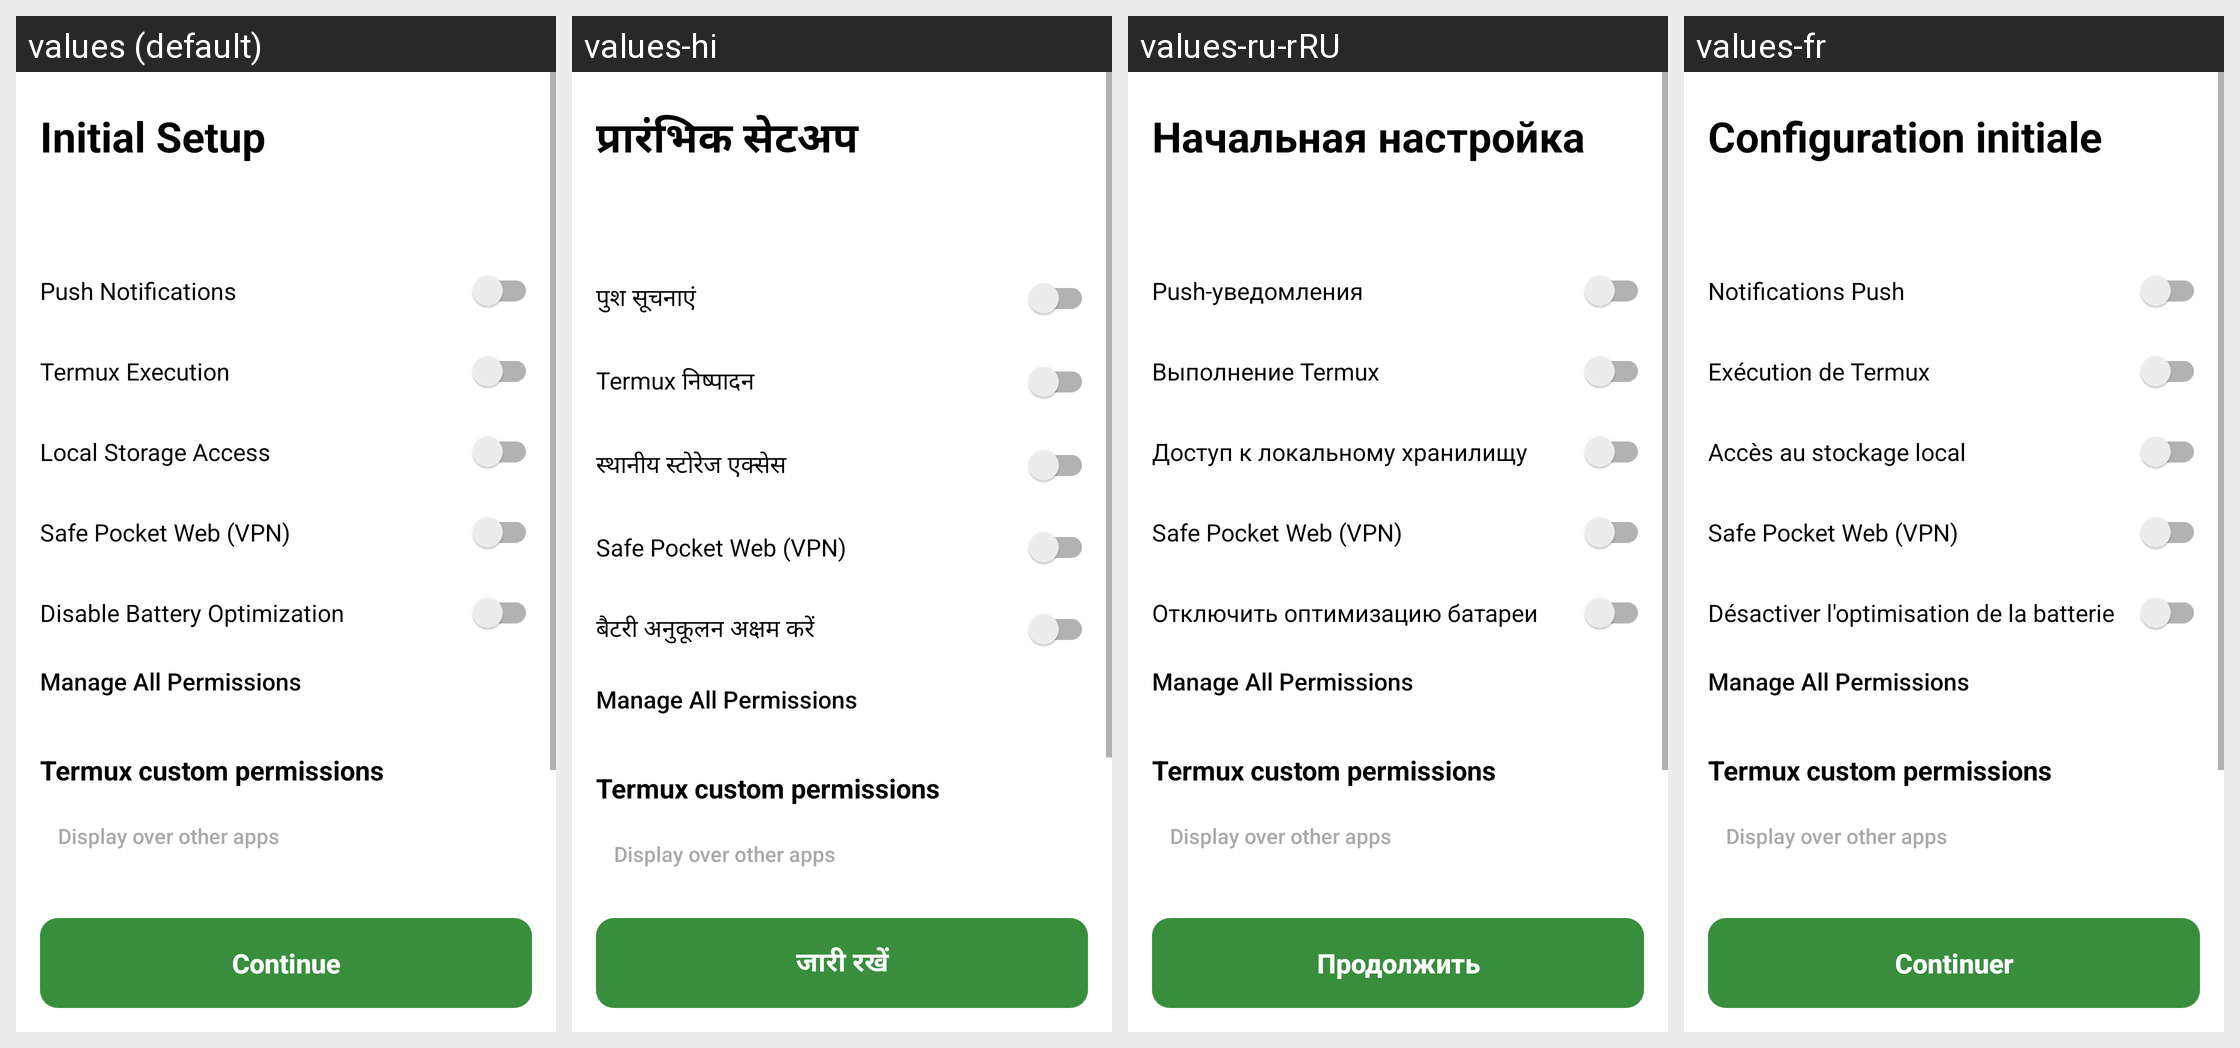

Here is an Android app screen in its default locale and in the app's own translations. Write out the translated-string differences for the strings that appear on this screen.
Android screen res/layout/activity_setup.xml rendered under 4 locales, left to right: values (default), values-hi, values-ru-rRU, values-fr. Device: Nexus 5 (rendered at 1080×1920; each locale shown at half size, 540×960, under a caption strip naming it); theme Theme.IIABController.
Other locales in the repository, not shown: values-es, values-pt.
Strings drawn on this screen, with the default value and each locale's value (text and hints the layout hard-codes, and strings that could not be matched under every locale, appear in the picture but are not listed):

setup_continue
  values: Continue
  values-hi: जारी रखें
  values-ru-rRU: Продолжить
  values-fr: Continuer

setup_title
  values: Initial Setup
  values-hi: प्रारंभिक सेटअप
  values-ru-rRU: Начальная настройка
  values-fr: Configuration initiale

setup_perm_notifications
  values: Push Notifications
  values-hi: पुश सूचनाएं
  values-ru-rRU: Push-уведомления
  values-fr: Notifications Push

setup_perm_termux
  values: Termux Execution
  values-hi: Termux निष्पादन
  values-ru-rRU: Выполнение Termux
  values-fr: Exécution de Termux

setup_perm_storage
  values: Local Storage Access
  values-hi: स्थानीय स्टोरेज एक्सेस
  values-ru-rRU: Доступ к локальному хранилищу
  values-fr: Accès au stockage local

setup_perm_vpn
  values: Safe Pocket Web (VPN)
  values-hi: Safe Pocket Web (VPN)
  values-ru-rRU: Safe Pocket Web (VPN)
  values-fr: Safe Pocket Web (VPN)

setup_perm_battery
  values: Disable Battery Optimization
  values-hi: बैटरी अनुकूलन अक्षम करें
  values-ru-rRU: Отключить оптимизацию батареи
  values-fr: Désactiver l'optimisation de la batterie

setup_manage_all_permissions
  values: Manage All Permissions
  values-hi: Manage All Permissions
  values-ru-rRU: Manage All Permissions
  values-fr: Manage All Permissions

setup_termux_custom_permissions
  values: Termux custom permissions
  values-hi: Termux custom permissions
  values-ru-rRU: Termux custom permissions
  values-fr: Termux custom permissions

setup_display_over_other_apps
  values: Display over other apps
  values-hi: Display over other apps
  values-ru-rRU: Display over other apps
  values-fr: Display over other apps
